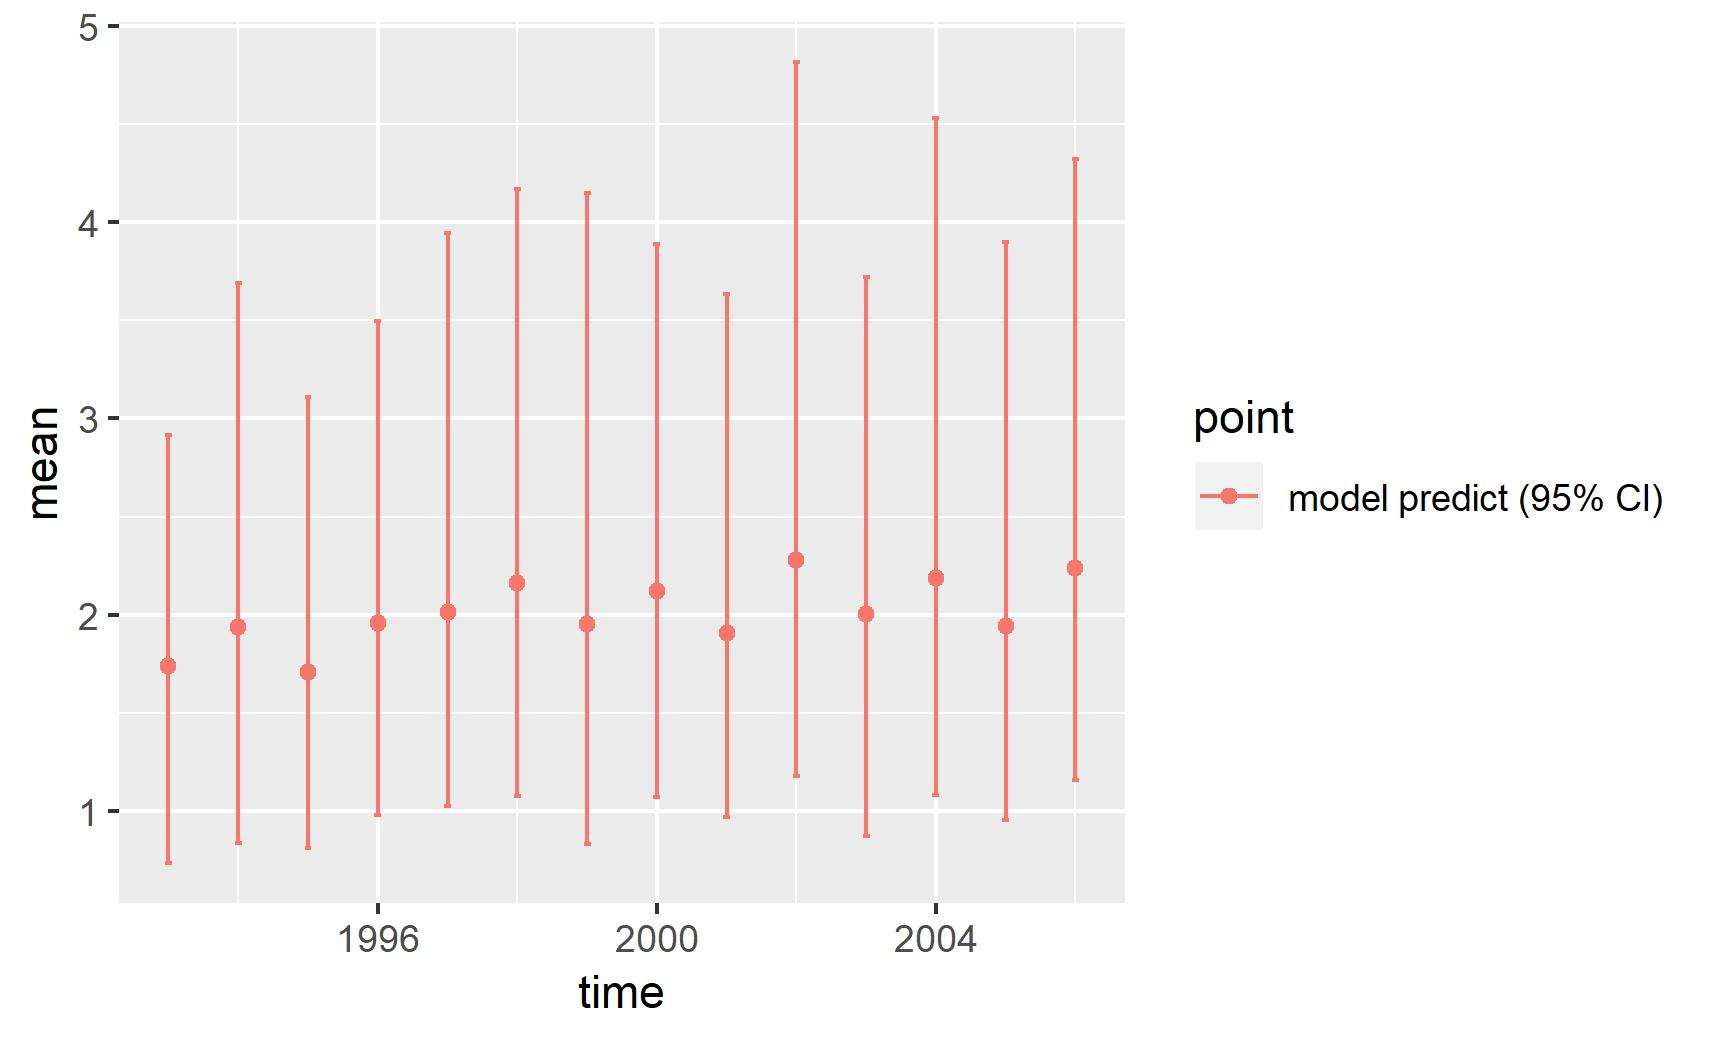

The table this chart was drawn from, first rows:
, point, mean, low, high, time
1, model predict (95% CI), 1.74, 0.7372, 2.914, 1993
2, model predict (95% CI), 1.938, 0.836, 3.689, 1994
3, model predict (95% CI), 1.71, 0.8135, 3.108, 1995
4, model predict (95% CI), 1.959, 0.9803, 3.495, 1996
5, model predict (95% CI), 2.016, 1.027, 3.943, 1997
6, model predict (95% CI), 2.162, 1.077, 4.167, 1998
7, model predict (95% CI), 1.955, 0.8313, 4.149, 1999
8, model predict (95% CI), 2.119, 1.074, 3.886, 2000
9, model predict (95% CI), 1.907, 0.971, 3.632, 2001
10, model predict (95% CI), 2.278, 1.177, 4.814, 2002
11, model predict (95% CI), 2.002, 0.8746, 3.72, 2003
12, model predict (95% CI), 2.19, 1.081, 4.532, 2004
13, model predict (95% CI), 1.945, 0.9537, 3.899, 2005
14, model predict (95% CI), 2.24, 1.16, 4.321, 2006
